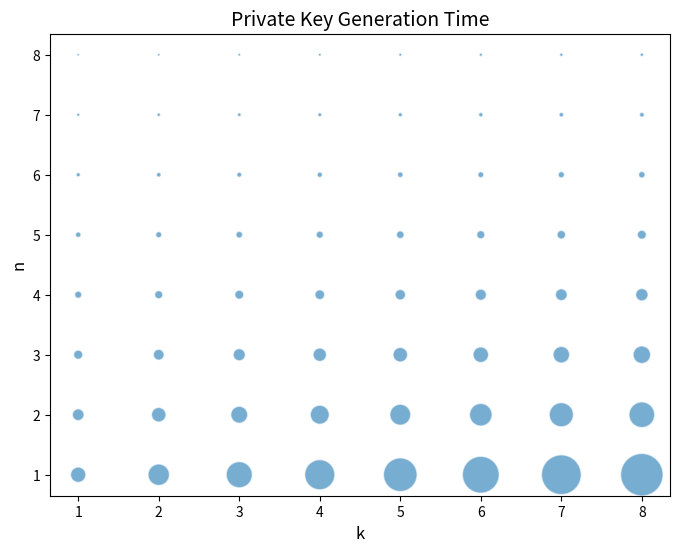

Write Python code to recreate this figure.
import matplotlib.pyplot as plt
import numpy as np

# 创建一个计算第三维度的函数框架
m = 0.621
e = 0.427
p = 2.21
def calculate_third_dimension(k, n):

    """
    计算第三维度的函数框架。
    x: 第一个离散变量
    y: 第二个离散变量
    返回时间或其他第三维度的值
    """
    # 可以在此实现你自己的计算逻辑
    # 作为示例，这里我们返回 x 和 y 的和作为第三维度
    tm = 6*k+2*n-1
    te = 3*k+3*n-3
    tmp = (tm*m+te*e+te*p)/(2**n-1)
    
    return tmp

# 设置横纵坐标为 0-10 的离散整数
x_values = np.arange(1, 9)
y_values = np.arange(0, 9)

# 生成网格
x_grid, y_grid = np.meshgrid(x_values, y_values)

# 计算第三维度的值 (这里作为示例使用 calculate_third_dimension 函数)
third_dimension_values = calculate_third_dimension(x_grid, y_grid)

# 展开网格用于绘制气泡图
x_flat = x_grid.flatten()
y_flat = y_grid.flatten()
third_dimension_flat = third_dimension_values.flatten()

# 绘制气泡图
plt.figure(figsize=(8, 6))
plt.scatter(x_flat, y_flat, s=third_dimension_flat * 10, alpha=0.6, edgecolors="w", linewidth=1)

# 设置图表标题和轴标签
plt.title("Private Key Generation Time", fontsize=14)
plt.xlabel("k", fontsize=12)
plt.ylabel("n", fontsize=12)
# plt.grid(True)

# 显示图表
# # plt.show()
# 保存图像为可编辑的 SVG 或 PDF 矢量图格式
plt.savefig("my_figure.svg", format='svg', bbox_inches='tight')  # 保存为 SVG 格式
plt.show()
print('done')

